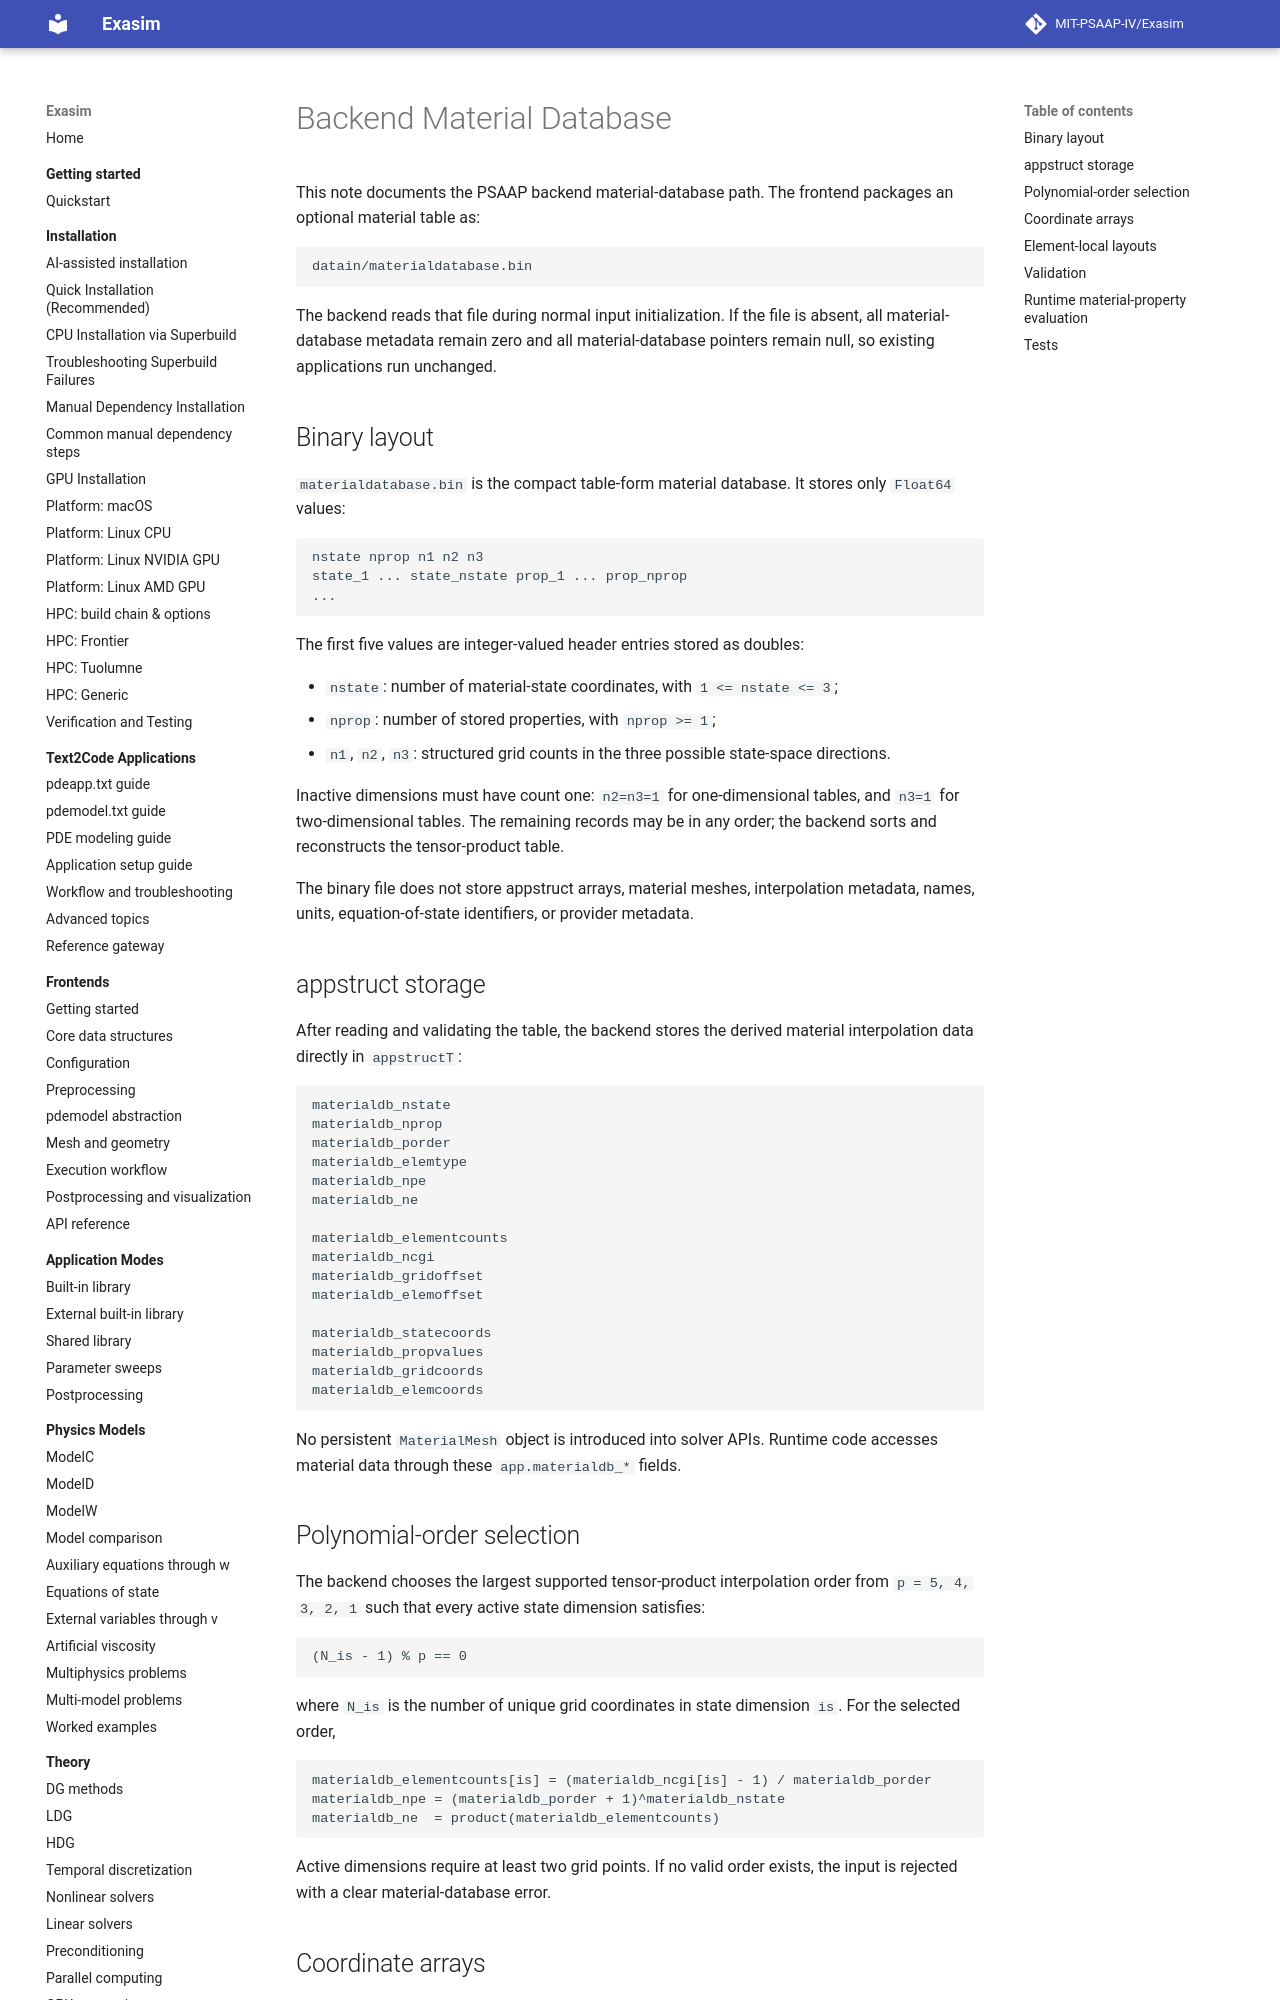

repository: MIT-PSAAP-IV/Exasim · page: internals/material_database_backend/index.html · generator: mkdocs

# Backend Material Database

This note documents the PSAAP backend material-database path.  The frontend
packages an optional material table as:

```text
datain/materialdatabase.bin
```

The backend reads that file during normal input initialization.  If the file is
absent, all material-database metadata remain zero and all material-database
pointers remain null, so existing applications run unchanged.

## Binary layout

`materialdatabase.bin` is the compact table-form material database.  It stores
only `Float64` values:

```text
nstate nprop n1 n2 n3
state_1 ... state_nstate prop_1 ... prop_nprop
...
```

The first five values are integer-valued header entries stored as doubles:

- `nstate`: number of material-state coordinates, with `1 <= nstate <= 3`;
- `nprop`: number of stored properties, with `nprop >= 1`;
- `n1`, `n2`, `n3`: structured grid counts in the three possible state-space
  directions.

Inactive dimensions must have count one: `n2=n3=1` for one-dimensional tables,
and `n3=1` for two-dimensional tables.  The remaining records may be in any
order; the backend sorts and reconstructs the tensor-product table.

The binary file does not store appstruct arrays, material meshes, interpolation
metadata, names, units, equation-of-state identifiers, or provider metadata.

## appstruct storage

After reading and validating the table, the backend stores the derived material
interpolation data directly in `appstructT`:

```text
materialdb_nstate
materialdb_nprop
materialdb_porder
materialdb_elemtype
materialdb_npe
materialdb_ne

materialdb_elementcounts
materialdb_ncgi
materialdb_gridoffset
materialdb_elemoffset

materialdb_statecoords
materialdb_propvalues
materialdb_gridcoords
materialdb_elemcoords
```

No persistent `MaterialMesh` object is introduced into solver APIs.  Runtime
code accesses material data through these `app.materialdb_*` fields.

## Polynomial-order selection

The backend chooses the largest supported tensor-product interpolation order
from `p = 5, 4, 3, 2, 1` such that every active state dimension satisfies:

```text
(N_is - 1) % p == 0
```

where `N_is` is the number of unique grid coordinates in state dimension `is`.
For the selected order,

```text
materialdb_elementcounts[is] = (materialdb_ncgi[is] - 1) / materialdb_porder
materialdb_npe = (materialdb_porder + 1)^materialdb_nstate
materialdb_ne  = product(materialdb_elementcounts)
```

Active dimensions require at least two grid points.  If no valid order exists,
the input is rejected with a clear material-database error.
